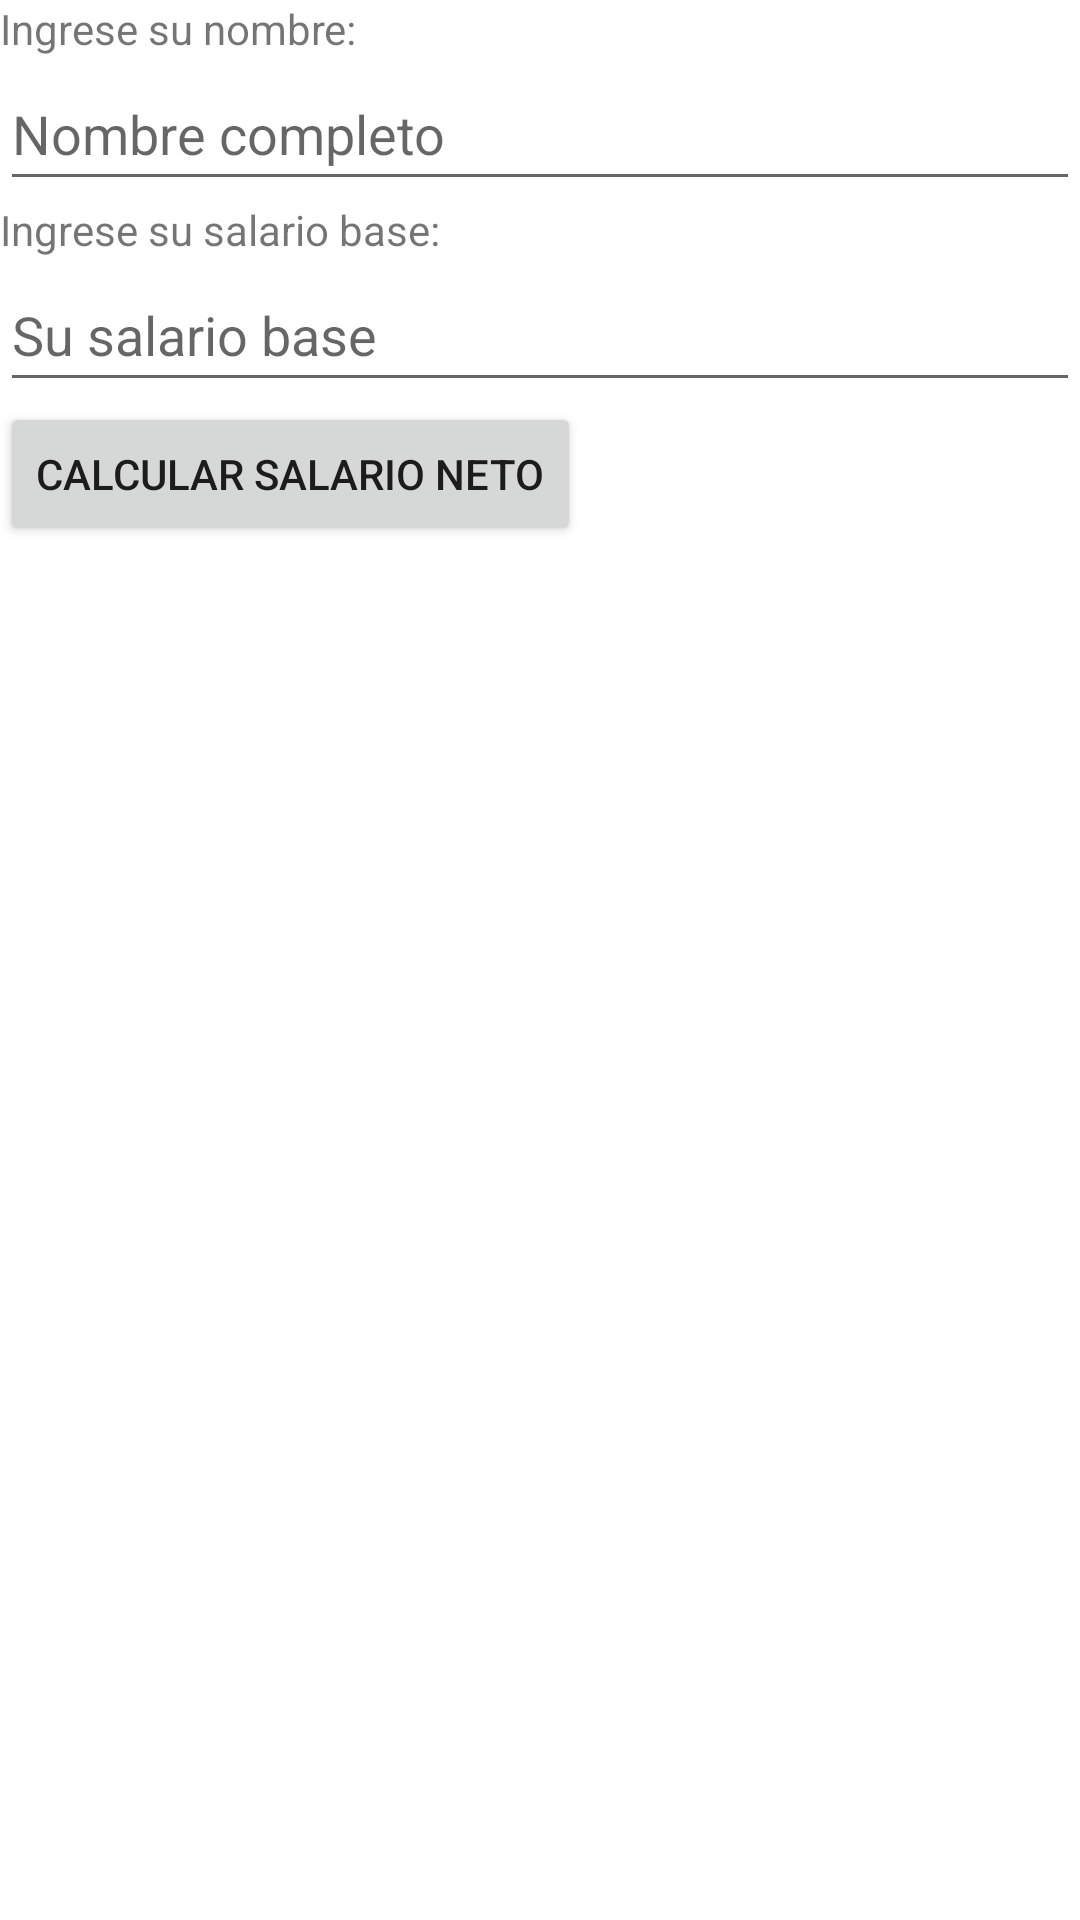

Write the Android layout XML for this screen, with the resource values it uses.
<!-- AndroidManifest.xml: application theme Theme.TallerPractico01 -->
<!-- res/layout/op_salario.xml -->
<?xml version="1.0" encoding="utf-8"?>
<LinearLayout xmlns:android="http://schemas.android.com/apk/res/android"
    android:orientation="vertical"
    android:layout_width="match_parent"
    android:layout_height="match_parent"
    xmlns:tools="http://schemas.android.com/tools"
    tools:context= ".SalarioActivity"
    >

    <TextView
        android:text="Ingrese su nombre:"
        android:layout_width="wrap_content"
        android:layout_height="wrap_content"

        />

    <EditText
        android:id="@+id/nombre"
        android:layout_width="match_parent"
        android:layout_height="wrap_content"
        android:hint="Nombre completo"
        android:minHeight="48dp" />

    <TextView
        android:text="Ingrese su salario base:"
        android:layout_width="wrap_content"
        android:layout_height="wrap_content" />

    <EditText
        android:id="@+id/salarioBase"
        android:layout_width="match_parent"
        android:layout_height="wrap_content"
        android:hint="Su salario base"
        android:minHeight="48dp" />

    <Button
        android:text="Calcular salario neto"
        android:layout_width="wrap_content"
        android:layout_height="wrap_content"
        android:onClick="calcularSalarioNeto" />

    <TextView
        android:id="@+id/salarioNeto"
        android:layout_width="match_parent"
        android:layout_height="wrap_content" />

</LinearLayout>
<!-- resources referenced by this layout -->
<resources>
  <style name="Theme.TallerPractico01" parent="Theme.MaterialComponents.DayNight.DarkActionBar">
          
          <item name="colorPrimary">@color/purple_500</item>
          <item name="colorPrimaryVariant">@color/purple_700</item>
          <item name="colorOnPrimary">@color/white</item>
          
          <item name="colorSecondary">@color/teal_200</item>
          <item name="colorSecondaryVariant">@color/teal_700</item>
          <item name="colorOnSecondary">@color/black</item>
          
          <item name="android:statusBarColor">?attr/colorPrimaryVariant</item>
          
      </style>
  <!-- not gathered from this repository: default colours our renderer supplied (Android Studio template values) -->
  <color name="purple_500">#FF6200EE</color>
  <color name="purple_700">#FF3700B3</color>
  <color name="teal_200">#FF03DAC5</color>
  <color name="teal_700">#FF018786</color>
  <color name="black">#FF000000</color>
  <color name="white">#FFFFFFFF</color>
</resources>
